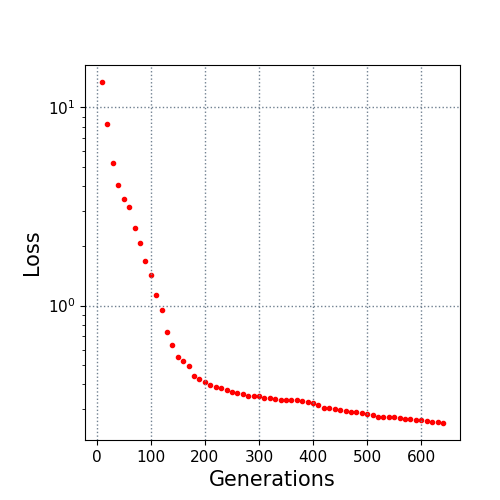

Data behind this chart, as committed beside it:
10.0, 13.443481
20.0, 8.224
30.0, 5.266
40.0, 4.083
50.0, 3.466
60.0, 3.127
70.0, 2.456
80.0, 2.072
90.0, 1.688
100.0, 1.424
110.0, 1.131
120.0, 0.9517
130.0, 0.7339
140.0, 0.6325
150.0, 0.553
160.0, 0.5273
170.0, 0.4943
180.0, 0.4415
190.0, 0.4252
200.0, 0.4102
210.0, 0.399
220.0, 0.3874
230.0, 0.3814
240.0, 0.3768
250.0, 0.368
260.0, 0.3601
270.0, 0.3567
280.0, 0.3484
290.0, 0.3476
300.0, 0.3476
310.0, 0.3434
320.0, 0.3398
330.0, 0.3357
340.0, 0.3352
350.0, 0.335
360.0, 0.3338
370.0, 0.3328
380.0, 0.3302
390.0, 0.3252
400.0, 0.3222
410.0, 0.3134
420.0, 0.3054
430.0, 0.3034
440.0, 0.3005
450.0, 0.296
460.0, 0.2935
470.0, 0.2894
480.0, 0.2886
490.0, 0.2862
500.0, 0.2827
510.0, 0.2814
520.0, 0.2751
530.0, 0.2744
540.0, 0.2741
550.0, 0.2725
560.0, 0.2713
570.0, 0.2676
580.0, 0.2662
590.0, 0.2639
600.0, 0.2629
610.0, 0.2611
... 3 more rows
